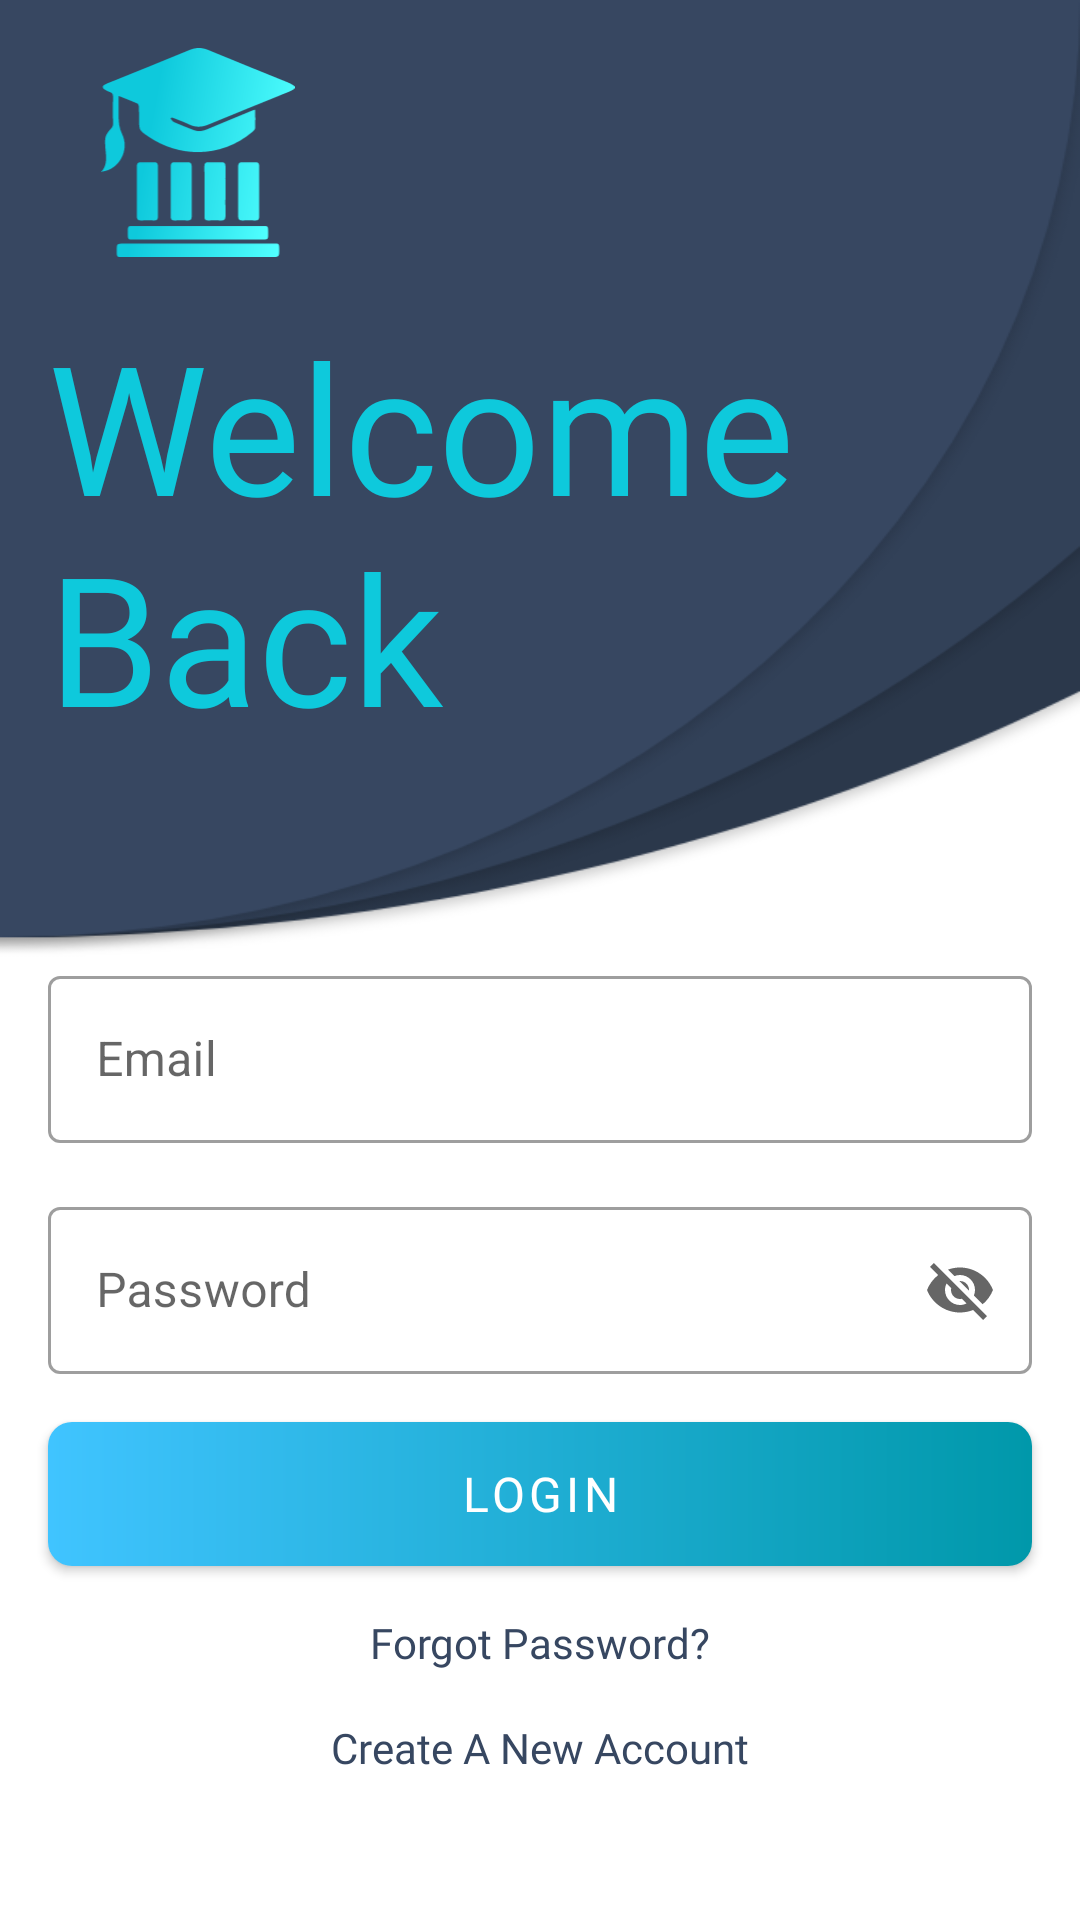

Write the Android layout XML for this screen, with the resource values it uses.
<!-- AndroidManifest.xml: application theme Theme.Shikhon -->
<!-- res/layout/fragment_login.xml -->
<?xml version="1.0" encoding="utf-8"?>
<androidx.constraintlayout.widget.ConstraintLayout xmlns:android="http://schemas.android.com/apk/res/android"
    xmlns:app="http://schemas.android.com/apk/res-auto"
    xmlns:tools="http://schemas.android.com/tools"
    android:id="@+id/root"
    android:layout_width="match_parent"
    android:layout_height="match_parent"
    tools:context=".frontend.auths.LoginFragment">

    <ImageView
        android:id="@+id/imageView"
        android:layout_width="0dp"
        android:layout_height="0dp"
        android:scaleType="fitXY"
        android:src="@drawable/background_circle_mask"
        app:layout_constraintBottom_toTopOf="@+id/guideline"
        app:layout_constraintEnd_toEndOf="parent"
        app:layout_constraintStart_toStartOf="parent"
        app:layout_constraintTop_toTopOf="parent" />

    <androidx.constraintlayout.widget.Guideline
        android:id="@+id/guideline"
        android:layout_width="wrap_content"
        android:layout_height="wrap_content"
        android:orientation="horizontal"
        app:layout_constraintGuide_percent="0.5" />

    <TextView
        android:id="@+id/textView3"
        android:layout_width="0dp"
        android:layout_height="wrap_content"
        android:layout_marginStart="16dp"
        android:layout_marginEnd="16dp"
        android:fontFamily="@font/raleway_bold"
        android:text="Welcome Back"
        android:textColor="@color/blue_main"
        android:textSize="60sp"
        app:layout_constraintBottom_toBottomOf="@+id/imageView"
        app:layout_constraintEnd_toEndOf="parent"
        app:layout_constraintStart_toStartOf="parent"
        app:layout_constraintTop_toTopOf="@+id/imageView"
        app:layout_constraintVertical_bias="0.6" />

    <ImageView
        android:id="@+id/imageView2"
        android:layout_width="100dp"
        android:layout_height="0dp"
        android:layout_marginTop="16dp"
        android:layout_marginBottom="16dp"
        android:src="@drawable/ic_applogo"
        app:layout_constraintBottom_toTopOf="@+id/textView3"
        app:layout_constraintStart_toStartOf="@+id/textView3"
        app:layout_constraintTop_toTopOf="parent" />

    <com.google.android.material.textfield.TextInputLayout
        android:id="@+id/textInputLayout"
        style="@style/Widget.MaterialComponents.TextInputLayout.OutlinedBox"
        android:layout_width="0dp"
        android:layout_height="wrap_content"
        android:layout_marginStart="16dp"
        android:layout_marginEnd="16dp"
        app:layout_constraintEnd_toEndOf="parent"
        app:layout_constraintStart_toStartOf="parent"
        app:layout_constraintTop_toBottomOf="@+id/imageView">

        <com.google.android.material.textfield.TextInputEditText
            android:id="@+id/email"
            android:layout_width="match_parent"
            android:layout_height="wrap_content"
            android:hint="Email" />
    </com.google.android.material.textfield.TextInputLayout>

    <com.google.android.material.textfield.TextInputLayout
        android:id="@+id/textInputLayout2"
        style="@style/Widget.MaterialComponents.TextInputLayout.OutlinedBox"
        android:layout_width="0dp"
        android:layout_height="wrap_content"
        android:layout_marginStart="16dp"
        android:layout_marginTop="16dp"
        android:layout_marginEnd="16dp"
        app:endIconMode="password_toggle"
        app:layout_constraintEnd_toEndOf="parent"
        app:layout_constraintStart_toStartOf="parent"
        app:layout_constraintTop_toBottomOf="@+id/textInputLayout">

        <com.google.android.material.textfield.TextInputEditText
            android:id="@+id/password"
            android:layout_width="match_parent"
            android:layout_height="wrap_content"
            android:hint="@string/password" />
    </com.google.android.material.textfield.TextInputLayout>

    <com.google.android.material.button.MaterialButton
        android:id="@+id/loginBtn"
        android:layout_width="0dp"
        android:layout_height="wrap_content"
        android:layout_marginTop="16dp"
        android:background="@drawable/buttonbg"
        android:fontFamily="@font/raleway_semibold"
        android:text="Login"
        android:textSize="16sp"
        app:backgroundTint="@null"
        app:layout_constraintEnd_toEndOf="@+id/textInputLayout2"
        app:layout_constraintStart_toStartOf="@+id/textInputLayout2"
        app:layout_constraintTop_toBottomOf="@+id/textInputLayout2" />

    <TextView
        android:id="@+id/forgetPassBtn"
        android:layout_width="wrap_content"
        android:layout_height="wrap_content"
        android:layout_marginTop="16dp"
        android:fontFamily="@font/raleway"
        android:text="Forgot Password?"
        android:textColor="@color/blue_grey_500"
        app:layout_constraintEnd_toEndOf="@+id/loginBtn"
        app:layout_constraintStart_toStartOf="@+id/loginBtn"
        app:layout_constraintTop_toBottomOf="@+id/loginBtn" />

    <TextView
        android:id="@+id/create_new_account_btn"
        android:layout_width="wrap_content"
        android:layout_height="wrap_content"
        android:layout_marginTop="16dp"
        android:fontFamily="@font/raleway"
        android:text="Create A New Account"
        android:textColor="@color/blue_grey_500"
        app:layout_constraintEnd_toEndOf="@+id/loginBtn"
        app:layout_constraintStart_toStartOf="@+id/loginBtn"
        app:layout_constraintTop_toBottomOf="@+id/forgetPassBtn" />

    <View
        android:id="@+id/loginProgressBg"
        android:layout_width="wrap_content"
        android:layout_height="wrap_content"
        android:background="#80000000"
        android:elevation="8dp"
        android:visibility="gone"
        app:layout_constraintBottom_toBottomOf="parent"
        app:layout_constraintEnd_toEndOf="parent"
        app:layout_constraintHorizontal_bias="0.5"
        app:layout_constraintStart_toEndOf="@+id/imageView"
        app:layout_constraintStart_toStartOf="parent"
        app:layout_constraintTop_toTopOf="parent" />

    <ProgressBar
        android:id="@+id/loginInProgress"
        style="?android:attr/progressBarStyle"
        android:layout_width="wrap_content"
        android:layout_height="wrap_content"
        android:elevation="10dp"
        android:visibility="gone"
        app:layout_constraintBottom_toBottomOf="parent"
        app:layout_constraintEnd_toEndOf="parent"
        app:layout_constraintHorizontal_bias="0.5"
        app:layout_constraintStart_toStartOf="parent"
        app:layout_constraintTop_toTopOf="parent" />

</androidx.constraintlayout.widget.ConstraintLayout>
<!-- resources referenced by this layout -->
<resources>
  <color name="blue_grey_500">#374761</color>
  <color name="blue_main">#0EC9DC</color>
  <!-- drawable background_circle_mask: png bitmap (drawable-hdpi, 11548 bytes) -->
  <!-- drawable buttonbg (drawable) -->
  <?xml version="1.0" encoding="utf-8"?>
  <shape xmlns:android="http://schemas.android.com/apk/res/android"
      android:shape="rectangle">
      <corners android:radius="8dp" />
      <gradient
          android:endColor="@color/blue_700"
          android:startColor="@color/blue_200"
          android:type="linear"/>
  </shape>
  <!-- drawable ic_applogo: vector/xml drawable (drawable, 7651 chars, omitted) -->
  <string name="password">Password</string>
  <style name="Theme.Shikhon" parent="Theme.MaterialComponents.DayNight.NoActionBar">
          
          <item name="colorPrimary">@color/blue_grey_500</item>
          <item name="colorPrimaryVariant">@color/blue_grey_700</item>
          <item name="colorOnPrimary">@color/white</item>
          
          <item name="colorSecondary">@color/blue_200</item>
          <item name="colorSecondaryVariant">@color/blue_700</item>
          <item name="colorOnSecondary">@color/black</item>
          
          <item name="android:statusBarColor" tools:targetApi="l">?attr/colorPrimaryVariant</item>
          
          <item name="shapeAppearanceLargeComponent">@style/ShapeAppearanceOverlay.Demo</item>
  
      </style>
  <color name="blue_700">#0098aa</color>
  <color name="blue_200">#40c4ff</color>
  <color name="blue_grey_700">#0c2037</color>
  <color name="white">#FFFFFFFF</color>
  <color name="black">#FF000000</color>
  <style name="ShapeAppearanceOverlay.Demo" parent="">
          <item name="cornerSize">0dp</item>
          <item name="cornerFamilyTopLeft">rounded</item>
          <item name="cornerSizeTopLeft">16dp</item>
          <item name="cornerSizeTopRight">16dp</item>
          <item name="cornerFamilyTopRight">rounded</item>
      </style>
</resources>
